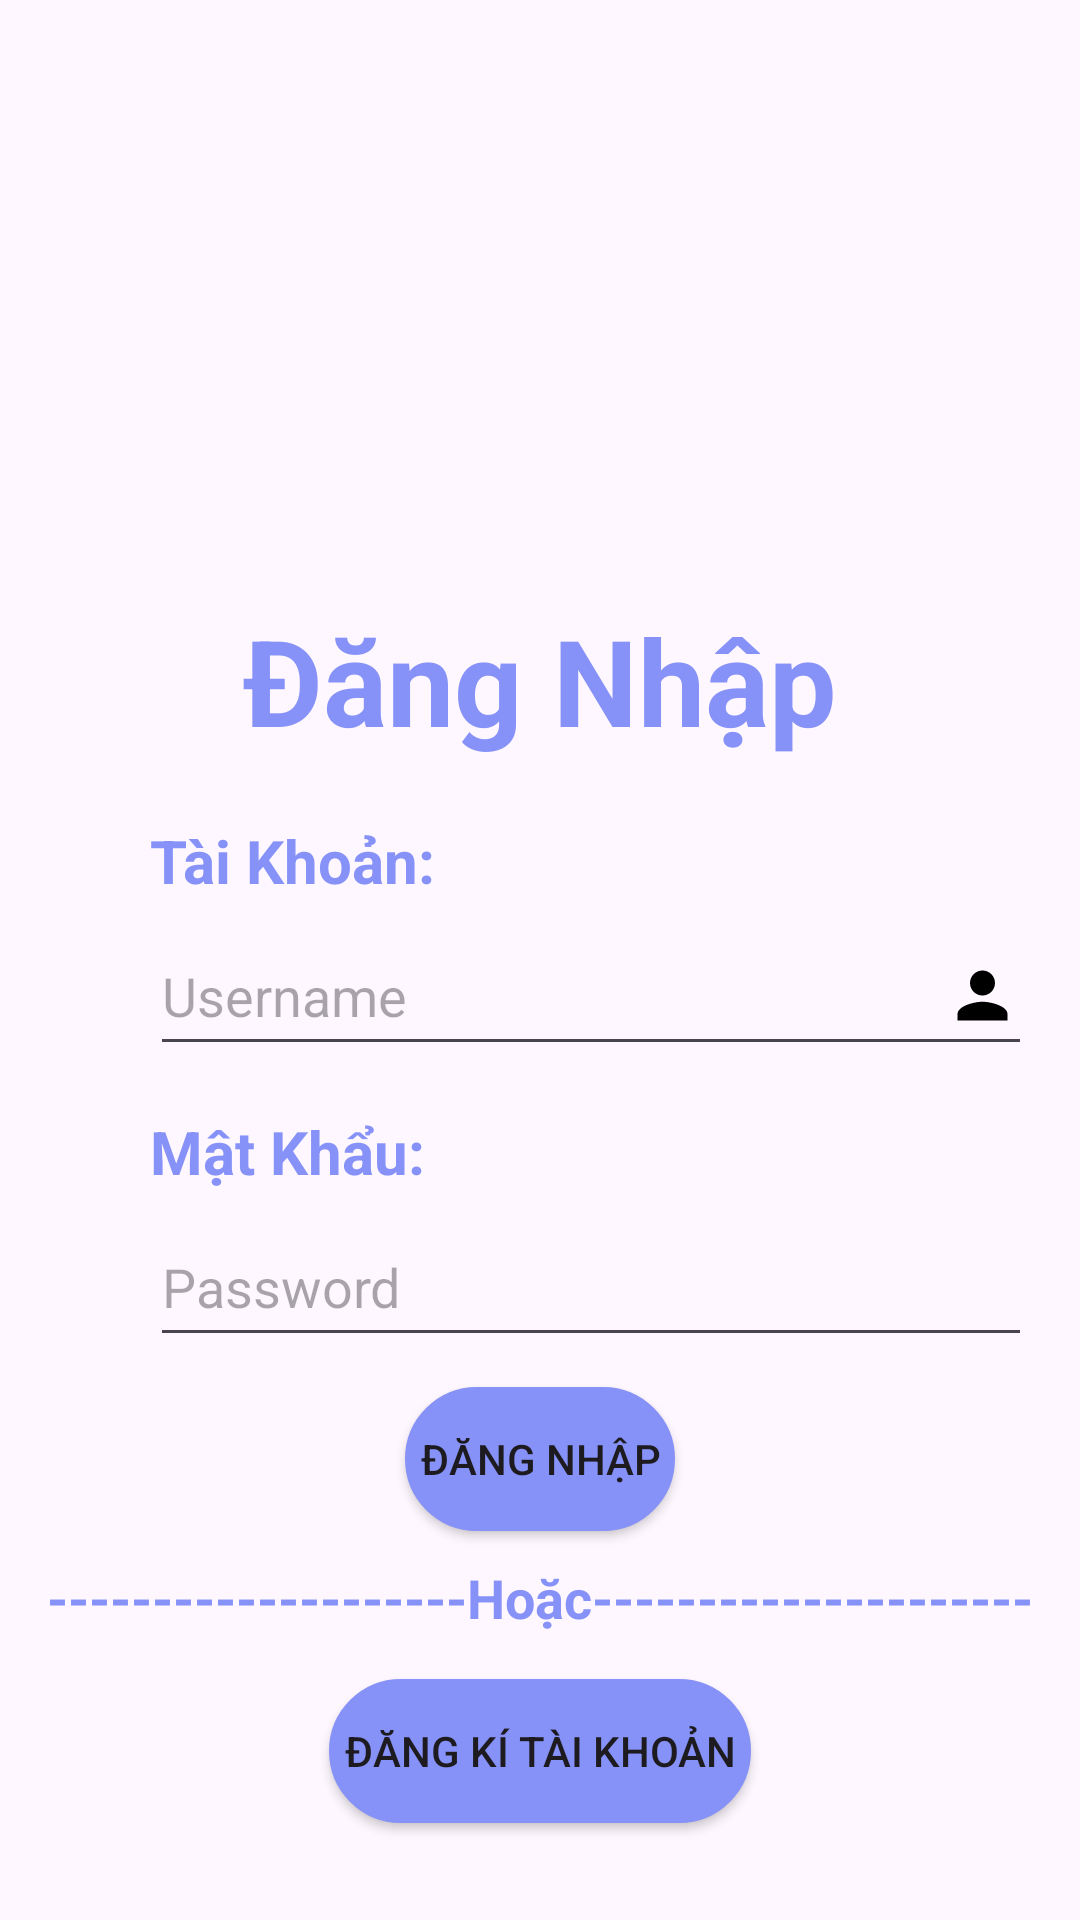

Android layout source for this screen:
<!-- AndroidManifest.xml: application theme Theme.ComicApp -->
<!-- res/layout/activity_main.xml -->
<?xml version="1.0" encoding="utf-8"?>
<LinearLayout xmlns:android="http://schemas.android.com/apk/res/android"
    xmlns:app="http://schemas.android.com/apk/res-auto"
    xmlns:tools="http://schemas.android.com/tools"
    android:id="@+id/main"
    android:layout_width="match_parent"
    android:layout_height="match_parent"
    android:orientation="vertical"
    android:paddingTop="200dp"
    tools:context=".MainActivity">

    <TextView
        android:id="@+id/textDangNhap"
        android:gravity="center"
        android:layout_width="match_parent"
        android:layout_height="wrap_content"
        android:textSize="40dp"
        android:textStyle="bold"
        android:textColor="@color/lavender"
        android:text="Đăng Nhập" />

    <TextView
        android:id="@+id/textTaiKhoanDangNhap"
        android:layout_width="match_parent"
        android:layout_height="wrap_content"
        android:layout_marginTop="20dp"
        android:layout_marginLeft="50dp"
        android:textSize="20dp"
        android:textStyle="bold"
        android:textColor="@color/lavender"
        android:text="Tài Khoản:" />

    <EditText
        android:id="@+id/editTextTaiKhoan"
        android:layout_width="wrap_content"
        android:layout_height="wrap_content"
        android:ems="14"
        android:minHeight="50dp"
        android:layout_marginTop="5dp"
        android:layout_marginLeft="50dp"
        android:inputType="text"
        android:drawableRight="@drawable/baseline_person_24"
        android:hint="Username" />

    <TextView
        android:id="@+id/textMatKhauDangNhap"
        android:layout_width="wrap_content"
        android:layout_height="wrap_content"
        android:layout_marginTop="15dp"
        android:layout_marginLeft="50dp"
        android:textSize="20dp"
        android:textColor="@color/lavender"
        android:textStyle="bold"
        android:text="Mật Khẩu:" />

    <EditText
        android:id="@+id/editTextMatKhau"
        android:layout_width="wrap_content"
        android:layout_height="wrap_content"
        android:ems="14"
        android:minHeight="50dp"
        android:layout_marginLeft="50dp"
        android:layout_marginTop="5dp"
        android:inputType="textPassword"
        android:drawableRight="@drawable/baseline_lock_24"
        android:hint="Password"/>

    <Button
        android:id="@+id/buttonDangNhap"
        android:layout_width="wrap_content"
        android:layout_height="wrap_content"
        android:layout_gravity="center"
        android:layout_marginTop="10dp"
        android:background="@drawable/botron_button"
        android:text="ĐĂNG NHẬP" />

    <TextView
        android:id="@+id/chuthich"
        android:layout_width="wrap_content"
        android:layout_height="wrap_content"
        android:layout_gravity="center"
        android:textStyle="bold"
        android:layout_marginTop="10dp"
        android:textSize="18dp"
        android:textColor="@color/lavender"
        android:text="--------------------Hoặc---------------------" />

    <Button
        android:id="@+id/buttonChuyenTrangDK"
        android:layout_width="wrap_content"
        android:layout_height="wrap_content"
        android:layout_gravity="center"
        android:layout_marginTop="15dp"
        android:background="@drawable/botron_button"
        android:text="ĐĂNG KÍ TÀI KHOẢN" />
</LinearLayout>
<!-- resources referenced by this layout -->
<resources>
  <color name="lavender">#8692f7</color>
  <!-- drawable baseline_person_24 (drawable) -->
  <vector xmlns:android="http://schemas.android.com/apk/res/android" android:height="25dp" android:tint="#000000" android:viewportHeight="24" android:viewportWidth="24" android:width="25dp">
        
      <path android:fillColor="@android:color/white" android:pathData="M12,12c2.21,0 4,-1.79 4,-4s-1.79,-4 -4,-4 -4,1.79 -4,4 1.79,4 4,4zM12,14c-2.67,0 -8,1.34 -8,4v2h16v-2c0,-2.66 -5.33,-4 -8,-4z"/>
      
  </vector>
  <!-- drawable botron_button (drawable) -->
  <?xml version="1.0" encoding="utf-8"?>
  <shape
      xmlns:android="http://schemas.android.com/apk/res/android"
      android:shape="rectangle">
  
      
      <solid
          android:color="@color/lavender" >
      </solid>
  
      
      <stroke
          android:width="1dp"
          android:color="@color/lavender" >
      </stroke>
  
      
      <padding
          android:left="5dp"
          android:top="5dp"
          android:right="5dp"
          android:bottom="5dp" >
      </padding>
  
      
      <corners
          android:radius="50dp" >
      </corners>
  
  </shape>
  <style name="Theme.ComicApp" parent="Base.Theme.ComicApp" />
  <style name="Base.Theme.ComicApp" parent="Theme.Material3.DayNight.NoActionBar">
          
          <item name="colorPrimary">@color/lavender</item>
      </style>
</resources>
